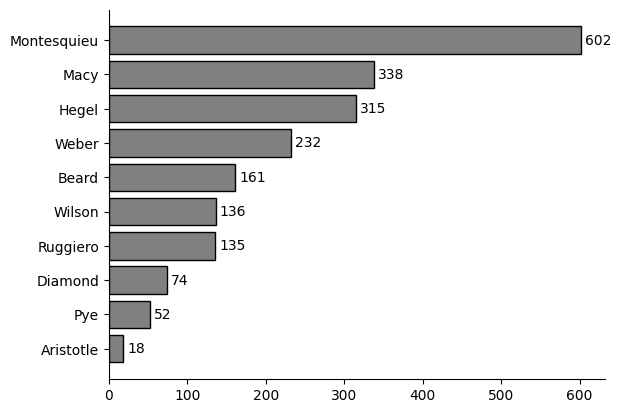

Reproduce this figure in Python.
#!/usr/bin/env python3
# -*- coding: utf-8 -*-
"""
Created on Tue Nov 30 18:15:52 2021

@author: lexipfalzgraf
"""
import matplotlib.pyplot as plt

plt.rcParams['font.sans-serif'] = "Times New Roman"
plt.rcParams['font.family'] = "sans-serif"

#add ['author', count] tuple to list to add it to graph
author_count=[['Aristotle', 18],['Pye',52],['Diamond',74],['Ruggiero', 135],['Wilson',136],['Beard', 161],['Weber',232],['Hegel',315],['Macy',338],['Montesquieu',602]]
sorted_count=sorted(author_count, key=lambda x: x[1])

category=[x[0] for x in sorted_count]
counts=[x[1] for x in sorted_count]

fig, ax = plt.subplots()
p1=plt.barh(category,counts,color="gray",edgecolor="black")
plt.bar_label(p1,padding=3)
ax.spines['top'].set_visible(False)
ax.spines['right'].set_visible(False)
#plt.savefig("countsNoReligion.png",dpi=200, bbox_inches="tight")
plt.show()
# I am hungry